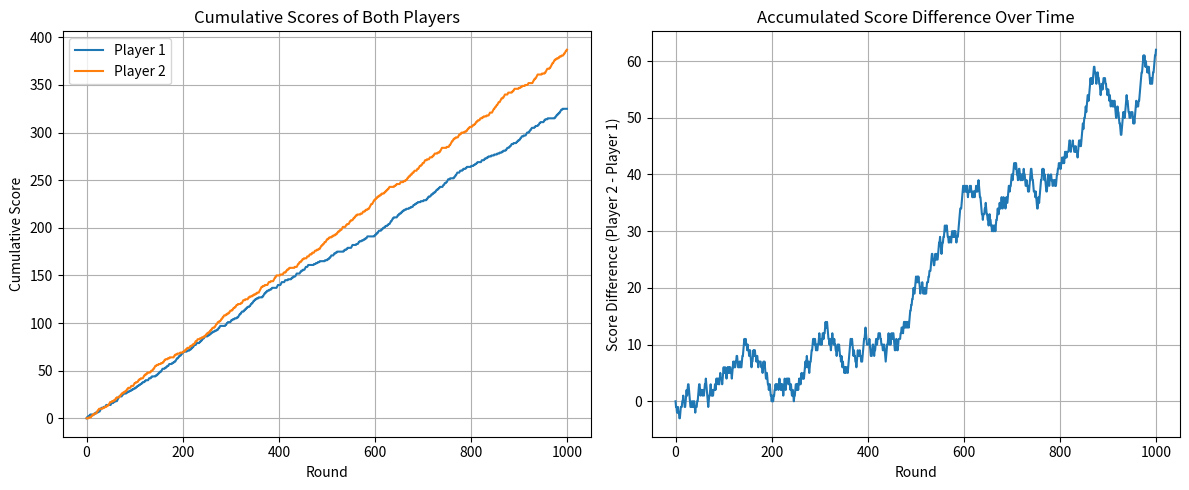

The script that saved this image:
import random
import matplotlib.pyplot as plt

# All possible moves in the game
MOVES = ["Rock", "Paper", "Scissors"]

# Defines which move each move beats
BEATS = {
    "Rock": "Scissors",
    "Paper": "Rock",
    "Scissors": "Paper"
}

# Player 1's strategy: a Markov chain transition matrix.
# Each key is the previous move, and the value is a dict of probabilities
# for the next move. Player 1 tends to switch moves rather than repeat.
# Unlike Mr. Majewski, I sometimes make the same move twice :)
transition_matrix = {
    "Rock": {
        "Paper": 0.4,
        "Scissors": 0.4,
        "Rock": 0.2
    },
    "Paper": {
        "Scissors": 0.4,
        "Rock": 0.4,
        "Paper": 0.2
    },
    "Scissors": {
        "Rock": 0.4,
        "Paper": 0.4,
        "Scissors": 0.2
    }
}
#Another example transition matrix to see the actual importance of values
#transition_matrix = {
#    "Rock": {
#        "Paper": 0,
#        "Scissors": 0.6,
#        "Rock": 0.4
#    },
#    "Paper": {
#        "Scissors": 0.6,
#       "Rock": 0.4,
#       "Paper": 0
#   },
#   "Scissors": {
#       "Rock": 0.0,
#       "Paper": 0.6,
#       "Scissors": 0.4
#   }
#}

# Player 2's Bayesian learning structure.
# Counts how often Player 1 transitions from one move to another.
# Initialized with 1s (uniform prior) to avoid zero probabilities at the start.
learning_counts = {
    "Rock": {"Rock": 1, "Paper": 1, "Scissors": 1},
    "Paper": {"Rock": 1, "Paper": 1, "Scissors": 1},
    "Scissors": {"Rock": 1, "Paper": 1, "Scissors": 1}
}


def get_winner(move1, move2):
    """
    Determines the result of a single round.
    Returns:
        1  if move1 wins,
        -1 if move2 wins,
        0  if it's a draw.
    """
    if move1 == move2:
        return 0
    elif BEATS[move1] == move2:
        return 1
    else:
        return -1


def choose_next_move(previous_move, transition_matrix):
    """
    Player 1 selects their next move based on the transition matrix.
    Uses weighted random sampling according to transition probabilities.
    """
    next_moves = list(transition_matrix[previous_move].keys())
    probabilities = list(transition_matrix[previous_move].values())
    return random.choices(next_moves, weights=probabilities, k=1)[0]


def update_counts(counts, previous_move, current_move):
    """
    Player 2 updates the observed transition counts after each round.
    This is the Bayesian update step: incrementing the count for the
    observed (previous_move → current_move) transition.
    """
    counts[previous_move][current_move] += 1


def estimate_probabilities(counts, previous_move):
    """
    Converts raw transition counts into a probability distribution
    by normalizing over all possible next moves.
    This corresponds to Bayesian inference with a uniform prior.
    """
    total = sum(counts[previous_move].values())
    probabilities = {}

    for move in MOVES:
        probabilities[move] = counts[previous_move][move] / total

    return probabilities


def predict_next_move(counts, previous_move):
    """
    Player 2 predicts Player 1's most likely next move
    by selecting the move with the highest estimated probability.
    """
    probabilities = estimate_probabilities(counts, previous_move)
    predicted_move = max(probabilities, key=probabilities.get)
    return predicted_move


def choose_counter_move(predicted_move):
    """
    Player 2 selects the move that beats the predicted move.
    Implements the counter-move strategy.
    """
    for move in MOVES:
        if BEATS[move] == predicted_move:
            return move


def print_learned_transition_matrix(counts):
    """
    Prints Player 2's learned transition matrix after the simulation.
    Shows the estimated probability of each move given the previous move,
    computed from the accumulated observation counts.
    """
    print("Learned Transition Matrix:")

    for previous_move in MOVES:
        total = sum(counts[previous_move].values())
        print(f"\nAfter {previous_move}:")

        for next_move in MOVES:
            probability = counts[previous_move][next_move] / total
            print(f"  P({next_move} | {previous_move}) = {probability:.3f}")


# --- Simulation Setup ---

num_rounds = 1000

player1_score = 0
player2_score = 0

# Tracks the score difference (Player 2 - Player 1) after each round
accumulated_score = []

# Tracks cumulative wins for each player separately
player1_scores = []
player2_scores = []

# --- Round 0: Both players choose randomly (no prior information yet) ---

player1_move = random.choice(MOVES)
player2_move = random.choice(MOVES)

result = get_winner(player1_move, player2_move)

if result == 1:
    player1_score += 1
elif result == -1:
    player2_score += 1

# Record initial scores
accumulated_score.append(player2_score - player1_score)
player1_scores.append(player1_score)
player2_scores.append(player2_score)

# Store Player 1's first move to use as the starting state for the Markov chain
previous_player1_move = player1_move

# --- Main Simulation Loop (Rounds 1 to 999) ---

for round_number in range(1, num_rounds):

    # Player 2 predicts Player 1's next move using learned transition probabilities
    predicted_move = predict_next_move(learning_counts, previous_player1_move)

    # Player 2 chooses the move that beats the predicted move
    player2_move = choose_counter_move(predicted_move)

    # Player 1 selects next move according to the Markov transition matrix
    player1_move = choose_next_move(previous_player1_move, transition_matrix)

    # Player 2 observes Player 1's actual move and updates transition counts (Bayesian update)
    update_counts(learning_counts, previous_player1_move, player1_move)

    # Determine the winner of this round
    result = get_winner(player1_move, player2_move)

    if result == 1:
        player1_score += 1
    elif result == -1:
        player2_score += 1

    # Record scores after this round
    accumulated_score.append(player2_score - player1_score)
    player1_scores.append(player1_score)
    player2_scores.append(player2_score)

    # Update the previous move for next round's prediction
    previous_player1_move = player1_move


# --- Plotting Results ---

plt.figure(figsize=(12, 5))

# Left plot: cumulative win counts for both players
plt.subplot(1, 2, 1)
plt.plot(player1_scores, label="Player 1")
plt.plot(player2_scores, label="Player 2")
plt.xlabel("Round")
plt.ylabel("Cumulative Score")
plt.title("Cumulative Scores of Both Players")
plt.legend()
plt.grid(True)

# Right plot: score difference over time (positive = Player 2 is ahead)
plt.subplot(1, 2, 2)
plt.plot(accumulated_score)
plt.xlabel("Round")
plt.ylabel("Score Difference (Player 2 - Player 1)")
plt.title("Accumulated Score Difference Over Time")
plt.grid(True)

plt.tight_layout()
plt.show()

# --- Final Results ---

print("Final Score:")
print(f"Player 1: {player1_score}")
print(f"Player 2: {player2_score}")

# Print the transition matrix Player 2 learned through Bayesian updates
print_learned_transition_matrix(learning_counts)
